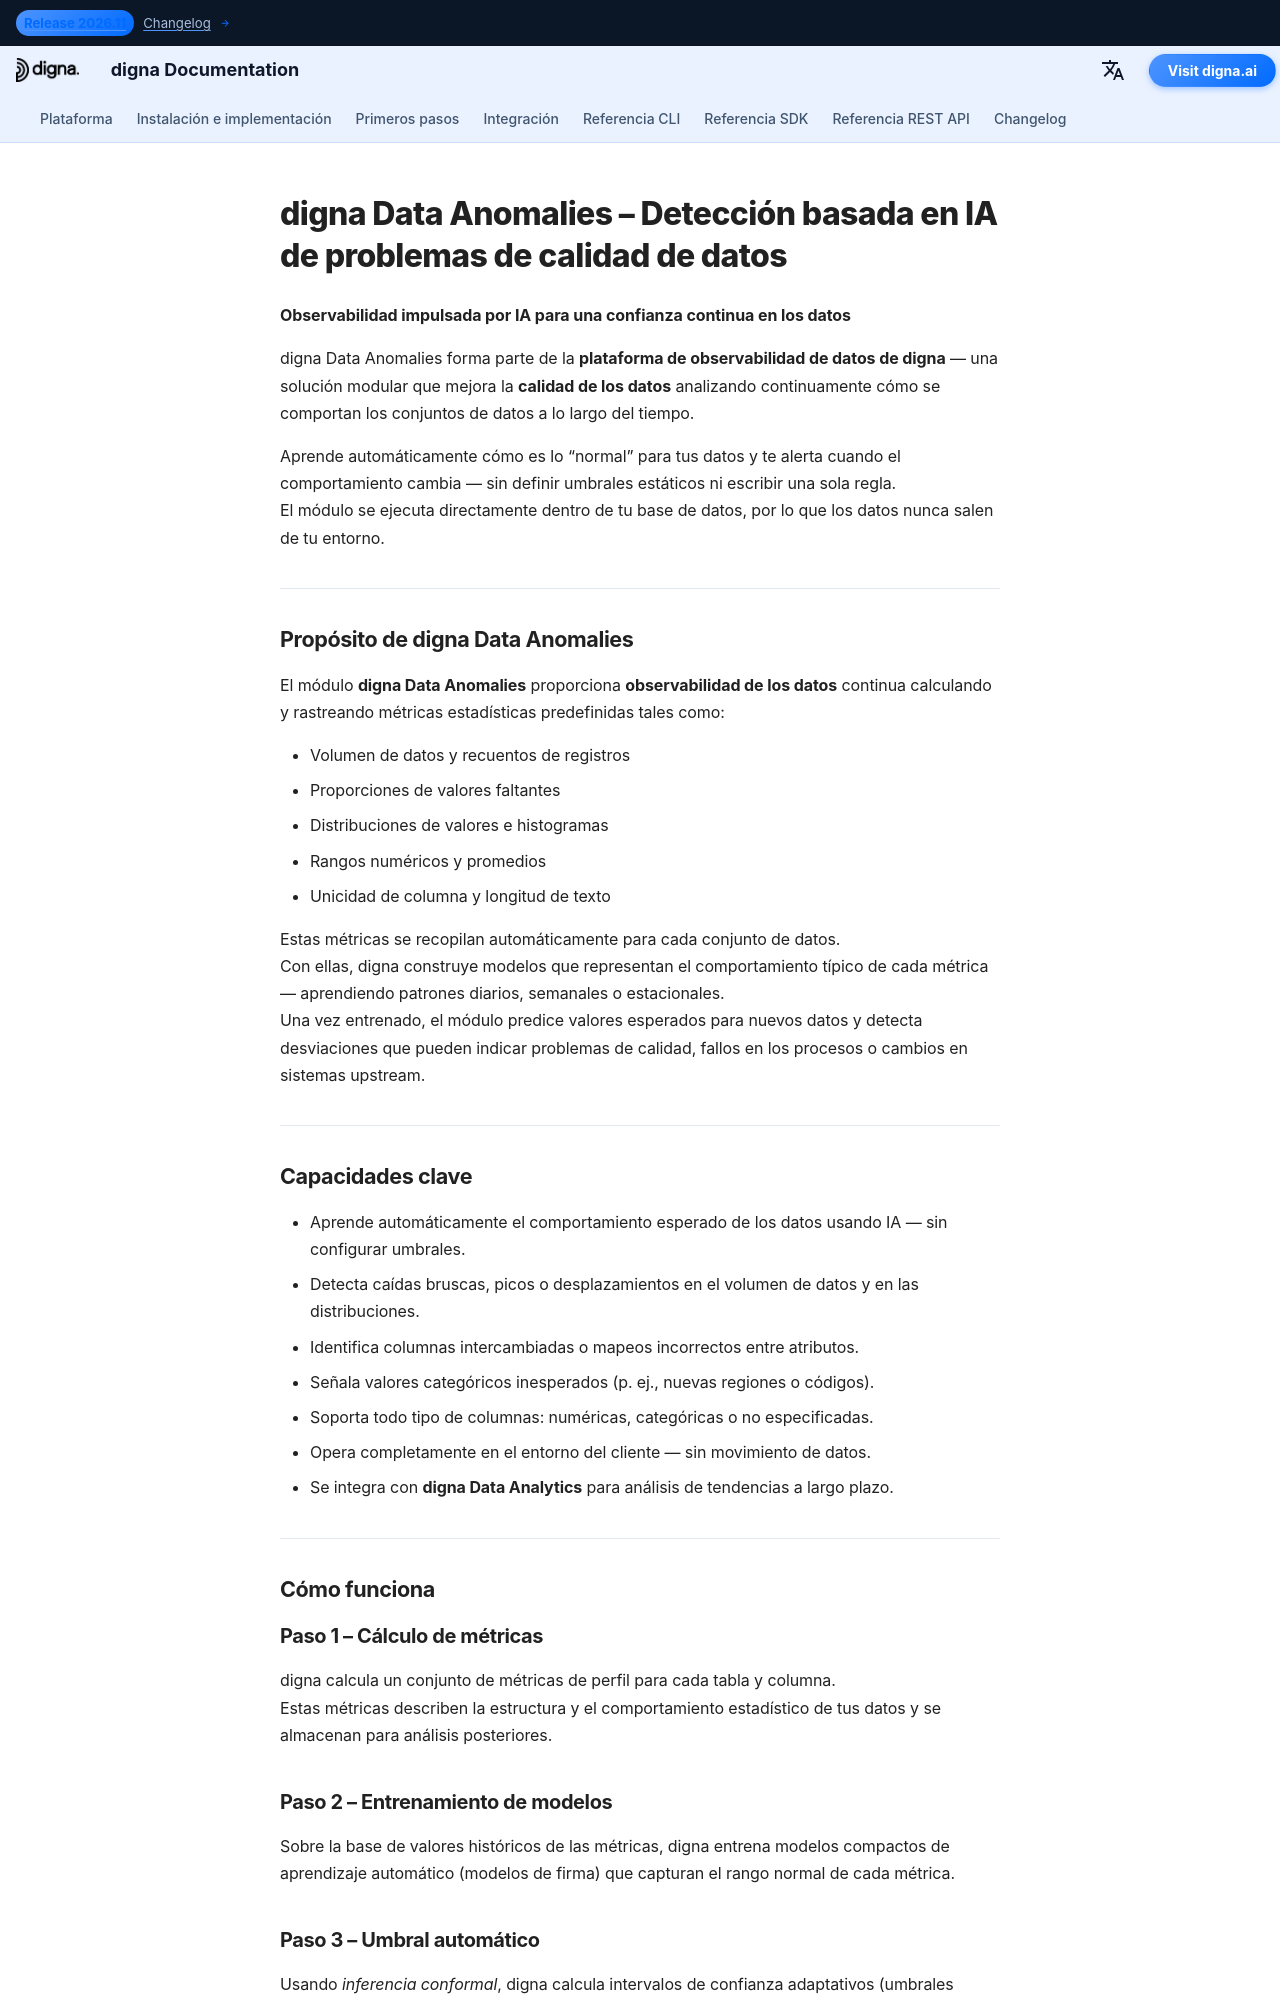

repository: dignaai/digna-docs · page: es/platform/data_anomalies/index.html · generator: mkdocs

---
title: digna Data Anomalies | Observabilidad de datos impulsada por IA
description: digna Data Anomalies forma parte de la plataforma de observabilidad de datos de digna. Aprende automáticamente los patrones de tus datos y detecta anomalías para mejorar la calidad y la observabilidad de datos en bases de datos, lagos de datos y almacenes.
tags:
  - calidad de datos
  - observabilidad de datos
  - calidad de los datos
  - observabilidad de los datos
  - supervisión impulsada por IA
  - detección de anomalías
  - digna
  - plataforma digna
hide:
  - toc                # optional: hide the small top-level TOC if you use inline nav
  - navigation         # optional: hide side navigation for standalone pages
image: /assets/logo_square.png
---


# digna Data Anomalies – Detección basada en IA de problemas de calidad de datos

**Observabilidad impulsada por IA para una confianza continua en los datos**

digna Data Anomalies forma parte de la **plataforma de observabilidad de datos de digna** — una solución modular que mejora la **calidad de los datos** analizando continuamente cómo se comportan los conjuntos de datos a lo largo del tiempo.

Aprende automáticamente cómo es lo “normal” para tus datos y te alerta cuando el comportamiento cambia — sin definir umbrales estáticos ni escribir una sola regla.  
El módulo se ejecuta directamente dentro de tu base de datos, por lo que los datos nunca salen de tu entorno.

---

## Propósito de digna Data Anomalies

El módulo **digna Data Anomalies** proporciona **observabilidad de los datos** continua calculando y rastreando métricas estadísticas predefinidas tales como:

- Volumen de datos y recuentos de registros  
- Proporciones de valores faltantes  
- Distribuciones de valores e histogramas  
- Rangos numéricos y promedios  
- Unicidad de columna y longitud de texto  

Estas métricas se recopilan automáticamente para cada conjunto de datos.  
Con ellas, digna construye modelos que representan el comportamiento típico de cada métrica — aprendiendo patrones diarios, semanales o estacionales.  
Una vez entrenado, el módulo predice valores esperados para nuevos datos y detecta desviaciones que pueden indicar problemas de calidad, fallos en los procesos o cambios en sistemas upstream.

---

## Capacidades clave

- Aprende automáticamente el comportamiento esperado de los datos usando IA — sin configurar umbrales.  
- Detecta caídas bruscas, picos o desplazamientos en el volumen de datos y en las distribuciones.  
- Identifica columnas intercambiadas o mapeos incorrectos entre atributos.  
- Señala valores categóricos inesperados (p. ej., nuevas regiones o códigos).  
- Soporta todo tipo de columnas: numéricas, categóricas o no especificadas.  
- Opera completamente en el entorno del cliente — sin movimiento de datos.  
- Se integra con **digna Data Analytics** para análisis de tendencias a largo plazo.

---

## Cómo funciona
